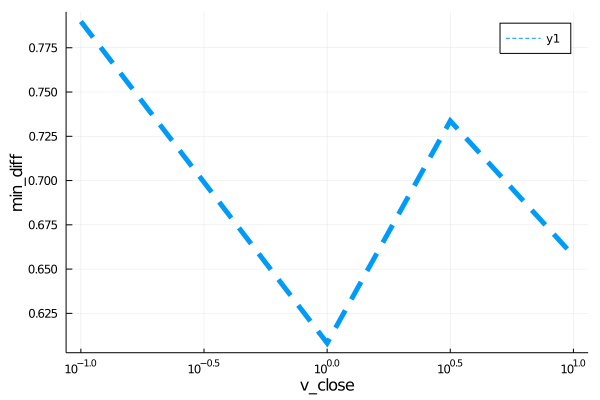

Data behind this chart, as committed beside it:
para, error
0.1, 0.7899
1.0, 0.6082
3.162, 0.7337
10.0, 0.6575
